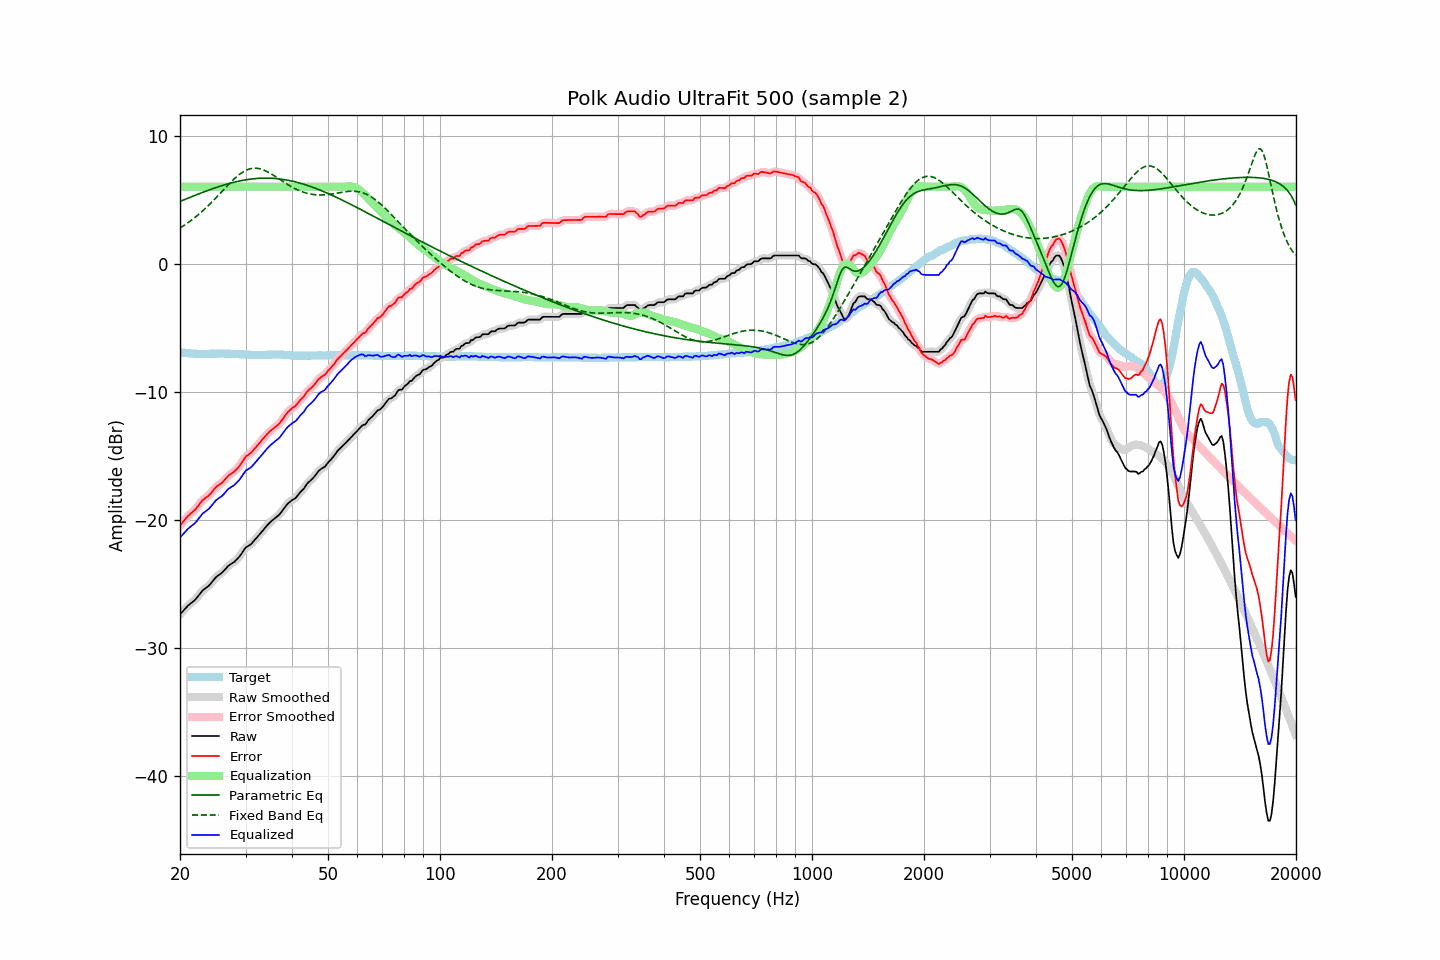

Source data for this figure (header and first rows):
frequency, raw, error, smoothed, error_smoothed, equalization, parametric_eq, fixed_band_eq, equalized_raw, equalized_smoothed, target
20.00, -27.40, -20.47, -27.40, -20.47, 6.00, 4.85, 2.77, -21.40, -21.40, -6.93
20.20, -27.26, -20.31, -27.26, -20.31, 6.00, 4.90, 2.85, -21.26, -21.26, -6.95
20.40, -27.12, -20.16, -27.12, -20.16, 6.00, 4.95, 2.93, -21.12, -21.12, -6.96
20.61, -26.98, -20.01, -26.98, -20.01, 6.00, 5.01, 3.01, -20.98, -20.98, -6.97
20.81, -26.85, -19.86, -26.85, -19.86, 6.00, 5.06, 3.10, -20.85, -20.85, -6.99
21.02, -26.71, -19.71, -26.72, -19.72, 6.00, 5.11, 3.19, -20.71, -20.72, -7.00
21.23, -26.61, -19.60, -26.61, -19.60, 6.00, 5.16, 3.28, -20.61, -20.61, -7.01
21.44, -26.51, -19.49, -26.51, -19.49, 6.00, 5.21, 3.37, -20.51, -20.51, -7.02
21.66, -26.41, -19.38, -26.41, -19.38, 6.00, 5.26, 3.47, -20.41, -20.41, -7.03
21.87, -26.31, -19.27, -26.30, -19.26, 6.00, 5.31, 3.57, -20.31, -20.30, -7.04
22.09, -26.18, -19.14, -26.17, -19.13, 6.00, 5.36, 3.67, -20.18, -20.17, -7.04
22.31, -26.02, -18.97, -26.02, -18.97, 6.00, 5.41, 3.77, -20.02, -20.02, -7.05
22.54, -25.86, -18.81, -25.86, -18.81, 6.00, 5.46, 3.88, -19.86, -19.86, -7.05
22.76, -25.70, -18.64, -25.70, -18.64, 6.00, 5.51, 3.99, -19.70, -19.70, -7.06
22.99, -25.54, -18.49, -25.56, -18.50, 6.00, 5.55, 4.10, -19.54, -19.56, -7.05
23.22, -25.44, -18.38, -25.44, -18.38, 6.00, 5.60, 4.22, -19.44, -19.44, -7.06
23.45, -25.34, -18.28, -25.34, -18.29, 6.00, 5.65, 4.33, -19.34, -19.34, -7.06
23.69, -25.25, -18.20, -25.25, -18.20, 6.00, 5.70, 4.45, -19.25, -19.25, -7.05
23.92, -25.15, -18.10, -25.14, -18.09, 6.00, 5.74, 4.58, -19.15, -19.14, -7.05
24.16, -25.01, -17.97, -25.01, -17.97, 6.00, 5.79, 4.70, -19.01, -19.01, -7.04
24.40, -24.86, -17.82, -24.86, -17.82, 6.00, 5.83, 4.83, -18.86, -18.86, -7.04
24.65, -24.70, -17.66, -24.70, -17.66, 6.00, 5.87, 4.96, -18.70, -18.70, -7.04
24.89, -24.55, -17.51, -24.56, -17.52, 6.00, 5.92, 5.09, -18.55, -18.56, -7.04
25.14, -24.43, -17.39, -24.44, -17.40, 6.00, 5.96, 5.22, -18.43, -18.44, -7.04
25.39, -24.34, -17.30, -24.34, -17.30, 6.00, 6.00, 5.35, -18.34, -18.34, -7.04
25.65, -24.25, -17.22, -24.25, -17.22, 6.00, 6.04, 5.48, -18.25, -18.25, -7.03
25.91, -24.16, -17.13, -24.15, -17.12, 6.00, 6.08, 5.62, -18.16, -18.15, -7.03
26.16, -24.04, -17.01, -24.04, -17.00, 6.00, 6.12, 5.75, -18.04, -18.04, -7.03
26.43, -23.90, -16.86, -23.90, -16.86, 6.00, 6.16, 5.89, -17.90, -17.90, -7.04
26.69, -23.76, -16.72, -23.76, -16.72, 6.00, 6.20, 6.02, -17.76, -17.76, -7.04
26.96, -23.61, -16.57, -23.63, -16.59, 6.00, 6.23, 6.15, -17.61, -17.63, -7.04
27.23, -23.52, -16.48, -23.52, -16.48, 6.00, 6.27, 6.28, -17.52, -17.52, -7.04
27.50, -23.44, -16.39, -23.44, -16.39, 6.00, 6.30, 6.40, -17.44, -17.44, -7.05
27.77, -23.36, -16.30, -23.36, -16.30, 6.00, 6.33, 6.53, -17.36, -17.36, -7.06
28.05, -23.28, -16.22, -23.27, -16.20, 6.00, 6.36, 6.64, -17.28, -17.27, -7.06
28.33, -23.15, -16.08, -23.16, -16.09, 6.00, 6.39, 6.76, -17.15, -17.16, -7.07
28.62, -23.02, -15.95, -23.03, -15.95, 6.00, 6.42, 6.86, -17.02, -17.03, -7.07
28.90, -22.88, -15.80, -22.87, -15.79, 6.00, 6.45, 6.96, -16.88, -16.87, -7.08
29.19, -22.71, -15.62, -22.71, -15.62, 6.00, 6.47, 7.05, -16.71, -16.71, -7.09
29.48, -22.52, -15.43, -22.51, -15.42, 6.00, 6.50, 7.14, -16.52, -16.51, -7.09
29.78, -22.33, -15.23, -22.34, -15.24, 6.00, 6.52, 7.21, -16.33, -16.34, -7.10
30.08, -22.16, -15.05, -22.19, -15.08, 6.00, 6.54, 7.28, -16.16, -16.19, -7.11
30.38, -22.09, -14.98, -22.09, -14.97, 6.00, 6.56, 7.33, -16.09, -16.09, -7.11
30.68, -22.01, -14.89, -22.01, -14.89, 6.00, 6.58, 7.38, -16.01, -16.01, -7.12
30.99, -21.93, -14.80, -21.92, -14.79, 6.00, 6.60, 7.41, -15.93, -15.92, -7.13
31.30, -21.80, -14.66, -21.80, -14.66, 6.00, 6.61, 7.43, -15.80, -15.80, -7.14
31.61, -21.65, -14.51, -21.66, -14.52, 6.00, 6.63, 7.44, -15.65, -15.66, -7.14
31.93, -21.51, -14.37, -21.51, -14.37, 6.00, 6.64, 7.45, -15.51, -15.51, -7.14
32.24, -21.37, -14.22, -21.37, -14.22, 6.00, 6.65, 7.44, -15.37, -15.37, -7.15
32.57, -21.23, -14.08, -21.23, -14.08, 6.00, 6.66, 7.42, -15.23, -15.23, -7.15
32.89, -21.09, -13.94, -21.08, -13.93, 6.00, 6.66, 7.39, -15.09, -15.08, -7.15
33.22, -20.93, -13.78, -20.93, -13.79, 6.00, 6.67, 7.35, -14.93, -14.93, -7.15
33.55, -20.78, -13.64, -20.78, -13.64, 6.00, 6.67, 7.31, -14.78, -14.78, -7.14
33.89, -20.62, -13.49, -20.63, -13.49, 6.00, 6.67, 7.25, -14.62, -14.63, -7.13
34.23, -20.48, -13.35, -20.48, -13.35, 6.00, 6.67, 7.19, -14.48, -14.48, -7.13
34.57, -20.35, -13.23, -20.34, -13.22, 6.00, 6.67, 7.13, -14.35, -14.34, -7.12
34.92, -20.21, -13.09, -20.22, -13.10, 6.00, 6.67, 7.06, -14.21, -14.22, -7.12
35.27, -20.10, -12.99, -20.10, -12.99, 6.00, 6.66, 6.98, -14.10, -14.10, -7.11
35.62, -20.00, -12.89, -20.00, -12.89, 6.00, 6.65, 6.91, -14.00, -14.00, -7.11
35.97, -19.90, -12.79, -19.90, -12.79, 6.00, 6.64, 6.82, -13.90, -13.90, -7.11
... 635 more rows
